Run: headless pygame with SDL's dummy video driver; simulated clock (each Clock.tick advances the game by its frame time, no real sleeping); random seed 0; keys injected as events and as key.get_pressed() state; mouse plan: one left click at the window centre at the start of phase 2, then a move to the lower-right quarter at the start of phase 3.
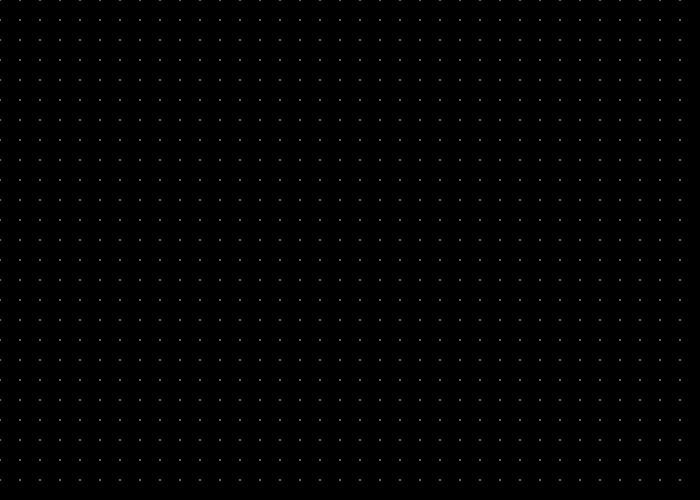
Frame 1 of 4 · flips 1–60 · no input
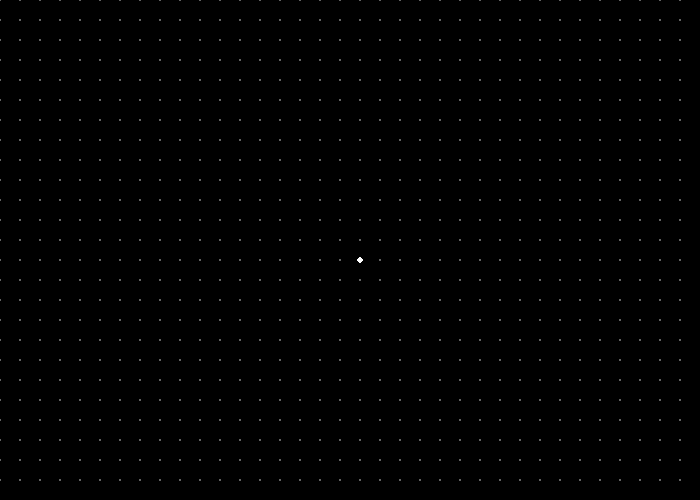
Frame 2 of 4 · flips 61–180 · clicked the window centre · tapped SPACE, RETURN · held RIGHT (→), D
Frame 3 of 4 · flips 181–300 · moved the mouse to the lower-right quarter · held DOWN (↓), S · screen unchanged from frame 2, image omitted
Frame 4 of 4 · flips 301–420 · held LEFT (←), A, UP (↑), W · screen unchanged from frame 3, image omitted

The pygame program that drew these frames:

import pygame
# You can install pygame lib with `pip install pygame`
 
class Bunch:
    def __init__(self, **kwds):
        self.__dict__.update(kwds)

# Define some colors
BLACK = (  0,  0,  0)
WHITE = (255,255,255)

points = []
state = Bunch(
    grid_size=20,
    point_size=3
)


def snap_to_grid(pt):
    if state.grid_size > 0:
        gr = state.grid_size
        return ((pt[0]+gr//2)//gr*gr,
                (pt[1]+gr//2)//gr*gr)
    else:
        return pt

pygame.init()
 
# Set the width and height of the screen [width, height]
size = (700, 500)
screen = pygame.display.set_mode(size)
pygame.display.set_caption("My Game")

done = False
clock = pygame.time.Clock()
 
# -------- Main Program Loop -----------
while not done:
    # --- Main event loop
    for event in pygame.event.get():
        if event.type == pygame.QUIT:
            done = True
        elif event.type == pygame.MOUSEBUTTONUP:
            if event.button == 1:
                points.append(snap_to_grid((event.pos[0],event.pos[1])))
    # --- Game logic should go here
 
    # --- Screen-clearing code goes here
    screen.fill(BLACK)
 
    # --- Drawing code should go here
    if state.grid_size > 0:
        i = 0
        while i < size[0]:
            j = 0
            while j < size[1]:
                pygame.draw.circle(screen, (100,100,100), (i,j), state.point_size-2)
                j += state.grid_size
            i += state.grid_size

    for point in points:
        pygame.draw.circle(screen, WHITE, point, state.point_size)

    pygame.display.flip() # swap buffers
    clock.tick(60) # Limit to 60 frames per second
 
# Close the window and quit.
pygame.quit()
